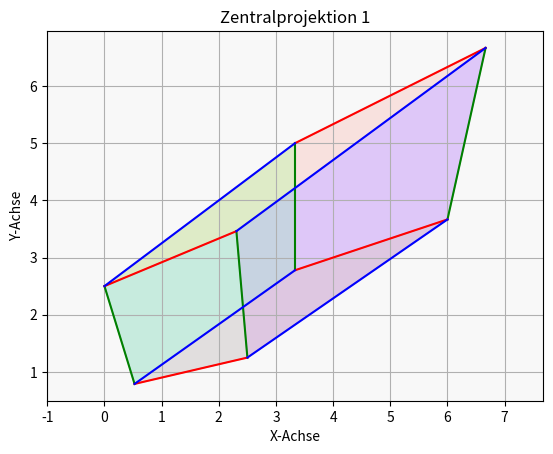
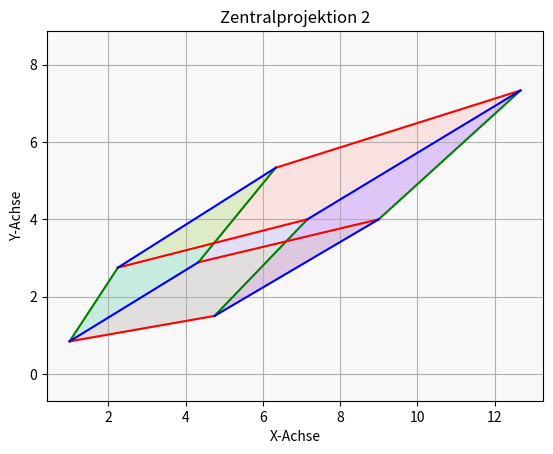

The matplotlib source for these figures, in order:
import numpy as np
import matplotlib.pyplot as plt


class Parallelepiped:
    def __init__(self, support_vector: np.ndarray, vector_a: np.ndarray, vector_b: np.ndarray, vector_c: np.ndarray):
        """
        Initialisiert das Parallelepiped mit einem Stützpunkt s und drei Vektoren a, b, c, die
        das Parallelepiped definieren.
        Erwartet NumPy-Arrays mit genau 3 Elementen.

        :param support_vector: Numpy Array des Stützvektor
        :param vector_a: Numpy Array des Vektors a
        :param vector_b: Numpy Array des Vektors b
        :param vector_c: Numpy Array des Vektors c
        """
        self.support_vector = support_vector
        self.vector_a = vector_a
        self.vector_b = vector_b
        self.vector_c = vector_c

        # Überprüfen der Vektoren
        self.validate_vectors()

        # Punkte berechnen
        self.points = self.calculate_corners()

        # Überprüfen, ob alle Punkte im ersten Oktant liegen
        self.check_first_octant()

    def validate_vectors(self):
        """Überprüft, ob alle Vektoren (s, a, b, c) NumPy-Arrays mit genau 3 Elementen sind."""
        vectors = {
            "Stützvektor s": self.support_vector,
            "Vektor a": self.vector_a,
            "Vektor b": self.vector_b,
            "Vektor c": self.vector_c
        }
        for name, vec in vectors.items():
            if not isinstance(vec, np.ndarray):
                raise TypeError(f"{name} muss ein NumPy-Array sein.")
            if vec.shape != (3,):
                raise ValueError(f"{name} muss genau 3 Elemente haben, hat aber: {vec.shape[0]}.")

    def calculate_corners(self) -> dict:
        """
        Berechnet die Eckpunkte des Parallelepipeds basierend auf den Vektoren.

        :return: Dictionary der berechneten Eckpunkte des Parallelepipeds
        """
        points = {
            's': self.support_vector,
            'a': self.support_vector + self.vector_a,
            'b': self.support_vector + self.vector_b,
            'c': self.support_vector + self.vector_c,
            'd': self.support_vector + self.vector_a + self.vector_b,  # a + b
            'e': self.support_vector + self.vector_b + self.vector_c,  # b + c
            'f': self.support_vector + self.vector_a + self.vector_c,  # a + c
            'g': self.support_vector + self.vector_a + self.vector_b + self.vector_c  # a + b + c
        }
        return points

    def check_first_octant(self):
        """Überprüft, ob alle Punkte im ersten Oktanten liegen."""
        for name, point in self.points.items():
            if any(n <= 0 for n in point):
                raise ValueError(f"Das Objekt befindet sich nicht vollständig im ersten Oktanten des R^3. Punkt {name}: {point}")


def check_projection_center(camera_position: np.ndarray, parallelepiped: Parallelepiped):
    """
    Überprüft, ob das Projektionszentrum im ersten Oktanten liegt
    und das Parallelepiped zwischen Zentrum und xy-Ebene liegt.

    :param camera_position: Das Projektionszentrum (die "Kamera").
    :param parallelepiped: Ein Parallelepiped-Objekt, das mehrere 3D-Punkte enthält,
                           die die Eckpunkte des Parallelepipeds im 3D-Raum darstellen.
    """
    if any(n <= 0 for n in camera_position):
        raise ValueError("Das Projektionszentrum muss im ersten Oktanten des R^3 liegen.")

    # Höchsten z-Wert des Parallelepipeds finden
    max_z = max(point[2] for point in parallelepiped.points.values())

    if camera_position[2] <= max_z:
        raise ValueError(
            "Das Projektionszentrum muss über dem Parallelepiped liegen "
            "(z-Wert des Zentrums muss größer als der höchste Punkt des Parallelepipeds sein).")


def calculate_coordinate(x_p: float, x_u: float, z_p: float, z_u: float) -> float:
    """
    Berechnet die projizierte Koordinate entlang einer Achse (x oder y) in einer Zentralprojektion auf die xy-Ebene.

    :param x_p: Die Koordinate des Punktes entlang der betrachteten Achse (x oder y) im 3D-Raum.
    :param x_u: Die entsprechende Koordinate des Projektionszentrums entlang der betrachteten Achse (x oder y).
    :param z_p: Die z-Koordinate des Punktes im 3D-Raum.
    :param z_u: Die z-Koordinate des Projektionszentrums im 3D-Raum.
    :return: Die projizierte Koordinate des Punktes entlang der betrachteten Achse (x oder y) auf die xy-Ebene (z = 0).
    """
    return (x_p - x_u * z_p / z_u) / (1 - z_p / z_u)


def project_point(point: np.ndarray, camera_position: np.ndarray) -> np.ndarray:
    """
    Projiziert einen Punkt aus dem 3D-Raum auf die xy-Ebene (z = 0) basierend auf dem gegebenen Projektionszentrum.

    :param point: Ein 3D-Punkt, der als NumPy-Array der Form [x_p, y_p, z_p] vorliegt.
                  Er repräsentiert den Punkt im 3D-Raum, der projiziert werden soll.
    :param camera_position: Ein 3D-Punkt, der als Projektionszentrum dient, angegeben als NumPy-Array der Form [x_u, y_u, z_u].
                            Dieser Punkt beschreibt die Position des Projektionszentrums ("Kamera") im 3D-Raum.
    :return: Ein NumPy-Array mit zwei Werten [x_proj, y_proj], die die projizierten Koordinaten des Punktes
             auf die xy-Ebene (z = 0) darstellen.
    """
    x_u, y_u, z_u = camera_position
    x_p, y_p, z_p = point

    # Berechnung der projizierten x- und y-Koordinaten auf die xy-Ebene
    return np.array([
        calculate_coordinate(x_p, x_u, z_p, z_u),  # Projiziere die x-Koordinate
        calculate_coordinate(y_p, y_u, z_p, z_u)  # Projiziere die y-Koordinate
    ])


def project(parallelepiped: Parallelepiped, camera_point: np.ndarray) -> np.ndarray:
    """
    Projiziert alle Eckpunkte eines Parallelepipeds auf die xy-Ebene (z = 0) basierend auf dem Projektionszentrum (Kamera).

    :param parallelepiped: Ein Parallelepiped-Objekt, das mehrere 3D-Punkte enthält,
                           die die Eckpunkte des Parallelepipeds im 3D-Raum darstellen.
    :param camera_point: Ein 3D-Punkt, der das Projektionszentrum (Kamera) darstellt, angegeben als NumPy-Array [x_u, y_u, z_u].
                         Dieser Punkt beschreibt die Position der Kamera bzw. des Projektionszentrums im 3D-Raum.
    :return: Ein NumPy-Array, das die projizierten Eckpunkte des Parallelepipeds auf die xy-Ebene enthält.
             Jeder projizierte Punkt wird als ein Array der Form [x_proj, y_proj] dargestellt.
    """

    # Überprüfen der Projektionszentren
    check_projection_center(camera_point, parallelepiped)
    return np.array([project_point(point, camera_point) for point in parallelepiped.points.values()])


def draw_line(start: np.ndarray, finish: np.ndarray, color: str):
    """
    Zeichnet eine Linie zwischen zwei Punkten im 2D-Raum.

    :param start: Ein NumPy-Array der Form [x_start, y_start], das die Startkoordinate der Linie im 2D-Raum repräsentiert.
    :param finish: Ein NumPy-Array der Form [x_finish, y_finish], das die Endkoordinate der Linie im 2D-Raum repräsentiert.
    :param color: Ein String, der die Farbe der Linie angibt (z. B. 'r' für rot, 'g' für grün, 'b' für blau).
    """
    plt.plot([start[0], finish[0]], [start[1], finish[1]], color, linestyle='-')


def draw_projection(projection: np.ndarray, title: str):
    """
    Zeichnet die Projektion eines Parallelepipeds auf die xy-Ebene (z = 0).

    :param projection: Ein NumPy-Array, das die projizierten 2D-Koordinaten der Eckpunkte des Parallelepipeds enthält.
                       Jede projizierte Koordinate wird als ein Array der Form [x_proj, y_proj] dargestellt.
    :param title: Ein String, der den Titel des Plots angibt.
    """

    fig, ax = plt.subplots()

    # Setze den Hintergrund auf ein helles Grau
    ax.set_facecolor('#F8F8F8')

    # Extrahiere die projizierten Punkte
    point_s, point_a, point_b, point_c, point_d, point_e, point_f, point_g = projection

    # Definiere die Flächen im 2D-Projektionsraum (jede Fläche wird durch vier Punkte beschrieben)
    faces = [
        [point_s, point_a, point_d, point_b],  # Unterseite
        [point_c, point_f, point_g, point_e],  # Oberseite
        [point_a, point_f, point_g, point_d],  # Rechte Seite
        [point_s, point_b, point_e, point_c],  # Linke Seite
        [point_s, point_c, point_f, point_a],  # Vorderseite
        [point_b, point_d, point_g, point_e]   # Rückseite
    ]

    # Farben für jede Fläche
    face_colors = ['cyan', 'magenta', 'yellow', 'red', 'green', 'blue']

    # Zeichne die Flächen in der Projektion
    for i, face in enumerate(faces):
        # Extrahiere die x- und y-Koordinaten der projizierten Punkte
        xs = [p[0] for p in face]
        ys = [p[1] for p in face]
        ax.fill(xs, ys, face_colors[i], alpha=0.1, edgecolor='k')

    # Grün: Kanten SA, BD, CF, EG
    draw_line(point_s, point_a, 'g')  # s -> a
    draw_line(point_b, point_d, 'g')  # b -> d
    draw_line(point_c, point_f, 'g')  # c -> f
    draw_line(point_e, point_g, 'g')  # e -> g

    # Rot: Kanten SB, AD, CE, FG
    draw_line(point_s, point_b, 'r')  # s -> b
    draw_line(point_a, point_d, 'r')  # a -> d
    draw_line(point_c, point_e, 'r')  # c -> e
    draw_line(point_f, point_g, 'r')  # f -> g

    # Blau: Kanten SC, AF, BE, DG
    draw_line(point_s, point_c, 'b')  # s -> c
    draw_line(point_a, point_f, 'b')  # a -> f
    draw_line(point_b, point_e, 'b')  # b -> e
    draw_line(point_d, point_g, 'b')  # d -> g

    plt.title(title)
    plt.xlabel("X-Achse")
    plt.ylabel("Y-Achse")
    plt.axis('equal')
    plt.grid(True)
    plt.show()


def main():
    # Parallelepiped-Daten
    vector_s = np.array([1, 1, 1])  # Stützvektor
    vector_a = np.array([1, 2, 3])  # Vektor a
    vector_b = np.array([3, 1, 3])  # Vektor b
    vector_c = np.array([3, 2, 1])  # Vektor c

    # Erstellung des Parallelepiped Objekt
    parallelepiped_object = Parallelepiped(vector_s, vector_a, vector_b, vector_c)

    # Projektionszentrum (camera_point = np.array([x, y, z])) beeinflusst die Projektion
    camera_point1 = np.array([10, 5, 20])
    camera_point2 = np.array([1, 4, 20])

    # Projektionen berechnen
    projection1 = project(parallelepiped_object, camera_point1)
    projection2 = project(parallelepiped_object, camera_point2)

    # Projektionen zeichnen
    draw_projection(projection1, "Zentralprojektion 1")
    draw_projection(projection2, "Zentralprojektion 2")


if __name__ == '__main__':
    main()
